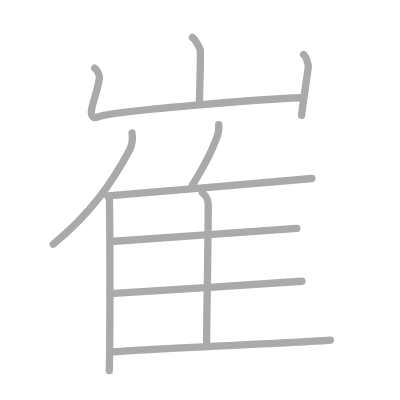
t = 0.00 s
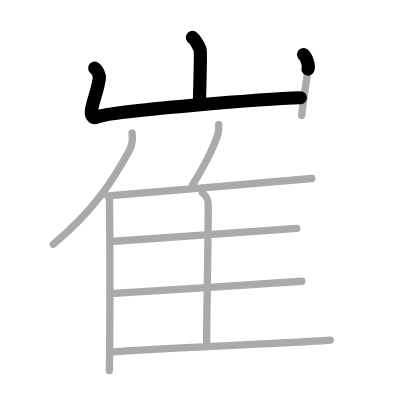
t = 2.25 s
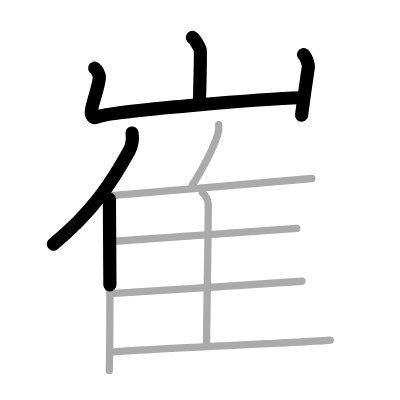
t = 4.50 s
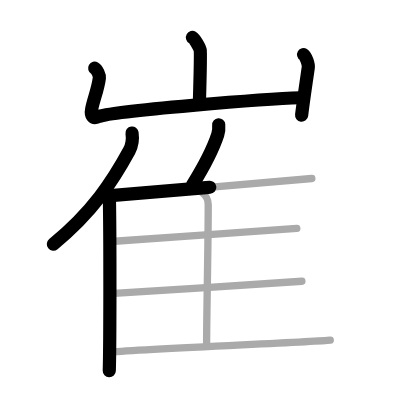
t = 6.50 s
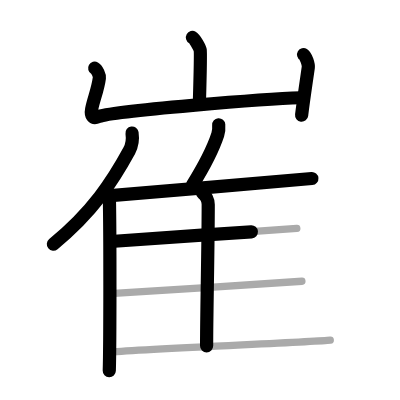
t = 8.75 s
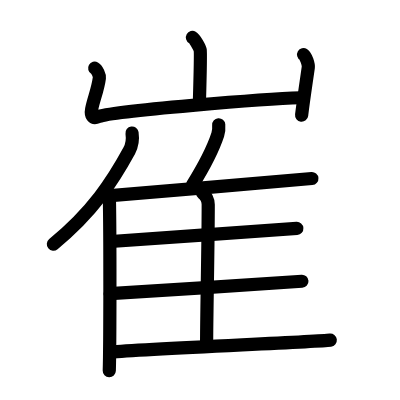
t = 11.00 s

The animated SVG that drew these frames (rendered in a browser with its animation timeline set to each time). Animation: 11 SMIL elements (animate=11); one cycle of 11.00 s.

<?xml version="1.0" standalone="no"?>
<!DOCTYPE svg PUBLIC "-//W3C//DTD SVG 1.1//EN"   "http://www.w3.org/Graphics/SVG/1.1/DTD/svg11.dtd">
<svg width="400px" height="400px"  version="1.1" xmlns="http://www.w3.org/2000/svg">
  <defs>
    <marker id="Triangle" viewBox="0 0 10 10" refX="0" refY="5" markerUnits="strokeWidth" markerWidth="3" style="stroke-opacity:0%;fill:#aaaaaa;" markerHeight="2" orient="auto">
      <path d="M 0 0 L 10 5 L 0 10 z" />
    </marker>
    
    <marker id="Arrow" viewBox="0 0 10 10" refX="5" refY="5" markerUnits="strokeWidth" markerWidth="1.8" style="stroke-opacity:0%;fill:#770000;" markerHeight="2" orient="auto">
      <path d="M 0 4 L 6 4 L 4 1 L 10 5 L 4 9 L 6 6 L 0 6 z" />
        <circle cx="5" cy="5" r="5" />
      </marker>
    
    <marker id="TriangleRed" viewBox="0 0 10 10" refX="0" refY="5" markerUnits="strokeWidth" markerWidth="3" style="stroke-opacity:0%;fill:#CC0000;" markerHeight="2" orient="auto">
      <path d="M 0 0 L 10 5 L 0 10 z" />
    </marker>
    
    <marker id="ArrowRed" viewBox="0 0 10 10" refX="5" refY="5" markerUnits="strokeWidth" markerWidth="1.8" style="stroke-opacity:0%;fill:#CC0000;" markerHeight="2" orient="auto">
      <path d="M 0 4 L 6 4 L 4 1 L 10 5 L 4 9 L 6 6 L 0 6 z" />
        <circle cx="5" cy="5" r="5" />
      </marker>
    
  </defs>
  
  <path style="fill:#ffffff; fill-opacity:100%; fill-rule:evenodd; stroke-width:0;" d="M 0 0 L 400px 0 L 400px 400px L 0 400px L 0 0" />

  <g transform="scale(3.6697247706422 3.6697247706422)">
<path style="fill:none; fill-opacity:0%; fill-rule:evenodd; stroke:#aaaaaa; stroke-opacity:100%; stroke-width: 1.5pt; stroke-linejoin:round; stroke-linecap:round;" d="M52.44 10.2c0.64 0.36 1.99 2.73 2.12 3.46c0.13 0.73-0.08 9.12-0.21 13.68"></path>
<path style="fill:none; fill-opacity:0%; fill-rule:evenodd; stroke:#aaaaaa; stroke-opacity:100%; stroke-width: 1.5pt; stroke-linejoin:round; stroke-linecap:round;" d="M25.8 18.57c0.64 0.36 1.37 1.91 1.28 2.65c-0.42 3.26-1.57 5.78-2.11 8.55c-0.32 1.65 0.31 2.72 1.77 2.06c3.58-1.63 47.23-5 55.24-5.2"></path>
<path style="fill:none; fill-opacity:0%; fill-rule:evenodd; stroke:#aaaaaa; stroke-opacity:100%; stroke-width: 1.5pt; stroke-linejoin:round; stroke-linecap:round;" d="M82.73 14.88c0.64 0.37 1.38 2.73 1.28 3.46c-0.63 4.48-1.25 8.4-1.82 13.07"></path>
<path style="fill:none; fill-opacity:0%; fill-rule:evenodd; stroke:#aaaaaa; stroke-opacity:100%; stroke-width: 1.5pt; stroke-linejoin:round; stroke-linecap:round;" d="M35.98 36.25c0.22 1.52-0.06 3.52-0.77 4.82c-4.54 8.32-9.96 16.68-20.71 25.48"></path>
<path style="fill:none; fill-opacity:0%; fill-rule:evenodd; stroke:#aaaaaa; stroke-opacity:100%; stroke-width: 1.5pt; stroke-linejoin:round; stroke-linecap:round;" d="M29.81 54.24C30 63.25 30 93.5 29.78 101"></path>
<path style="fill:none; fill-opacity:0%; fill-rule:evenodd; stroke:#aaaaaa; stroke-opacity:100%; stroke-width: 1.5pt; stroke-linejoin:round; stroke-linecap:round;" d="M59.6 34c0.07 0.84-0.02 1.94-0.26 2.67c-1.51 4.6-3.43 8.15-6.9 13.75"></path>
<path style="fill:none; fill-opacity:0%; fill-rule:evenodd; stroke:#aaaaaa; stroke-opacity:100%; stroke-width: 1.5pt; stroke-linejoin:round; stroke-linecap:round;" d="M29.35 53.37c10.44-0.95 51.15-4.21 55.63-4.73"></path>
<path style="fill:none; fill-opacity:0%; fill-rule:evenodd; stroke:#aaaaaa; stroke-opacity:100%; stroke-width: 1.5pt; stroke-linejoin:round; stroke-linecap:round;" d="M55.16 52.55c0.88 0.65 1.58 2.04 1.58 3.16c0 11.42-0.44 29.78-0.44 38.55"></path>
<path style="fill:none; fill-opacity:0%; fill-rule:evenodd; stroke:#aaaaaa; stroke-opacity:100%; stroke-width: 1.5pt; stroke-linejoin:round; stroke-linecap:round;" d="M31.21 65.75c9.85-0.78 45.45-3.07 49.67-3.5"></path>
<path style="fill:none; fill-opacity:0%; fill-rule:evenodd; stroke:#aaaaaa; stroke-opacity:100%; stroke-width: 1.5pt; stroke-linejoin:round; stroke-linecap:round;" d="M30.01 80.01c10.39-0.66 47.81-3.01 52.26-3.37"></path>
<path style="fill:none; fill-opacity:0%; fill-rule:evenodd; stroke:#aaaaaa; stroke-opacity:100%; stroke-width: 1.5pt; stroke-linejoin:round; stroke-linecap:round;" d="M30.05 95.95C40.49 95 85.52 93.19 90 92.67"></path>

<path style="fill:none; fill-opacity:0%; fill-rule:evenodd; stroke:#000000; stroke-opacity:100%; stroke-width: 2.7pt; stroke-linejoin:round; stroke-linecap:round;" d="M52.44 10.2c0.64 0.36 1.99 2.73 2.12 3.46c0.13 0.73-0.08 9.12-0.21 13.68" pathLength="100" stroke-dashoffset="100" stroke-dasharray="100 105"><animate id="dashAnim1" attributeName="stroke-dashoffset" from="100" to="0" dur="1s" calcMode="linear" fill="freeze"/></path>
<path style="fill:none; fill-opacity:0%; fill-rule:evenodd; stroke:#000000; stroke-opacity:100%; stroke-width: 2.7pt; stroke-linejoin:round; stroke-linecap:round;" d="M25.8 18.57c0.64 0.36 1.37 1.91 1.28 2.65c-0.42 3.26-1.57 5.78-2.11 8.55c-0.32 1.65 0.31 2.72 1.77 2.06c3.58-1.63 47.23-5 55.24-5.2" pathLength="100" stroke-dashoffset="100" stroke-dasharray="100 105"><animate id="dashAnim2" attributeName="stroke-dashoffset" from="100" to="0" dur="1s" calcMode="linear" begin="dashAnim1.end" fill="freeze"/></path>
<path style="fill:none; fill-opacity:0%; fill-rule:evenodd; stroke:#000000; stroke-opacity:100%; stroke-width: 2.7pt; stroke-linejoin:round; stroke-linecap:round;" d="M82.73 14.88c0.64 0.37 1.38 2.73 1.28 3.46c-0.63 4.48-1.25 8.4-1.82 13.07" pathLength="100" stroke-dashoffset="100" stroke-dasharray="100 105"><animate id="dashAnim3" attributeName="stroke-dashoffset" from="100" to="0" dur="1s" calcMode="linear" begin="dashAnim2.end" fill="freeze"/></path>
<path style="fill:none; fill-opacity:0%; fill-rule:evenodd; stroke:#000000; stroke-opacity:100%; stroke-width: 2.7pt; stroke-linejoin:round; stroke-linecap:round;" d="M35.98 36.25c0.22 1.52-0.06 3.52-0.77 4.82c-4.54 8.32-9.96 16.68-20.71 25.48" pathLength="100" stroke-dashoffset="100" stroke-dasharray="100 105"><animate id="dashAnim4" attributeName="stroke-dashoffset" from="100" to="0" dur="1s" calcMode="linear" begin="dashAnim3.end" fill="freeze"/></path>
<path style="fill:none; fill-opacity:0%; fill-rule:evenodd; stroke:#000000; stroke-opacity:100%; stroke-width: 2.7pt; stroke-linejoin:round; stroke-linecap:round;" d="M29.81 54.24C30 63.25 30 93.5 29.78 101" pathLength="100" stroke-dashoffset="100" stroke-dasharray="100 105"><animate id="dashAnim5" attributeName="stroke-dashoffset" from="100" to="0" dur="1s" calcMode="linear" begin="dashAnim4.end" fill="freeze"/></path>
<path style="fill:none; fill-opacity:0%; fill-rule:evenodd; stroke:#000000; stroke-opacity:100%; stroke-width: 2.7pt; stroke-linejoin:round; stroke-linecap:round;" d="M59.6 34c0.07 0.84-0.02 1.94-0.26 2.67c-1.51 4.6-3.43 8.15-6.9 13.75" pathLength="100" stroke-dashoffset="100" stroke-dasharray="100 105"><animate id="dashAnim6" attributeName="stroke-dashoffset" from="100" to="0" dur="1s" calcMode="linear" begin="dashAnim5.end" fill="freeze"/></path>
<path style="fill:none; fill-opacity:0%; fill-rule:evenodd; stroke:#000000; stroke-opacity:100%; stroke-width: 2.7pt; stroke-linejoin:round; stroke-linecap:round;" d="M29.35 53.37c10.44-0.95 51.15-4.21 55.63-4.73" pathLength="100" stroke-dashoffset="100" stroke-dasharray="100 105"><animate id="dashAnim7" attributeName="stroke-dashoffset" from="100" to="0" dur="1s" calcMode="linear" begin="dashAnim6.end" fill="freeze"/></path>
<path style="fill:none; fill-opacity:0%; fill-rule:evenodd; stroke:#000000; stroke-opacity:100%; stroke-width: 2.7pt; stroke-linejoin:round; stroke-linecap:round;" d="M55.16 52.55c0.88 0.65 1.58 2.04 1.58 3.16c0 11.42-0.44 29.78-0.44 38.55" pathLength="100" stroke-dashoffset="100" stroke-dasharray="100 105"><animate id="dashAnim8" attributeName="stroke-dashoffset" from="100" to="0" dur="1s" calcMode="linear" begin="dashAnim7.end" fill="freeze"/></path>
<path style="fill:none; fill-opacity:0%; fill-rule:evenodd; stroke:#000000; stroke-opacity:100%; stroke-width: 2.7pt; stroke-linejoin:round; stroke-linecap:round;" d="M31.21 65.75c9.85-0.78 45.45-3.07 49.67-3.5" pathLength="100" stroke-dashoffset="100" stroke-dasharray="100 105"><animate id="dashAnim9" attributeName="stroke-dashoffset" from="100" to="0" dur="1s" calcMode="linear" begin="dashAnim8.end" fill="freeze"/></path>
<path style="fill:none; fill-opacity:0%; fill-rule:evenodd; stroke:#000000; stroke-opacity:100%; stroke-width: 2.7pt; stroke-linejoin:round; stroke-linecap:round;" d="M30.01 80.01c10.39-0.66 47.81-3.01 52.26-3.37" pathLength="100" stroke-dashoffset="100" stroke-dasharray="100 105"><animate id="dashAnim10" attributeName="stroke-dashoffset" from="100" to="0" dur="1s" calcMode="linear" begin="dashAnim9.end" fill="freeze"/></path>
<path style="fill:none; fill-opacity:0%; fill-rule:evenodd; stroke:#000000; stroke-opacity:100%; stroke-width: 2.7pt; stroke-linejoin:round; stroke-linecap:round;" d="M30.05 95.95C40.49 95 85.52 93.19 90 92.67" pathLength="100" stroke-dashoffset="100" stroke-dasharray="100 105"><animate id="dashAnim11" attributeName="stroke-dashoffset" from="100" to="0" dur="1s" calcMode="linear" begin="dashAnim10.end" fill="freeze"/></path>

</g>

</svg>  
          
